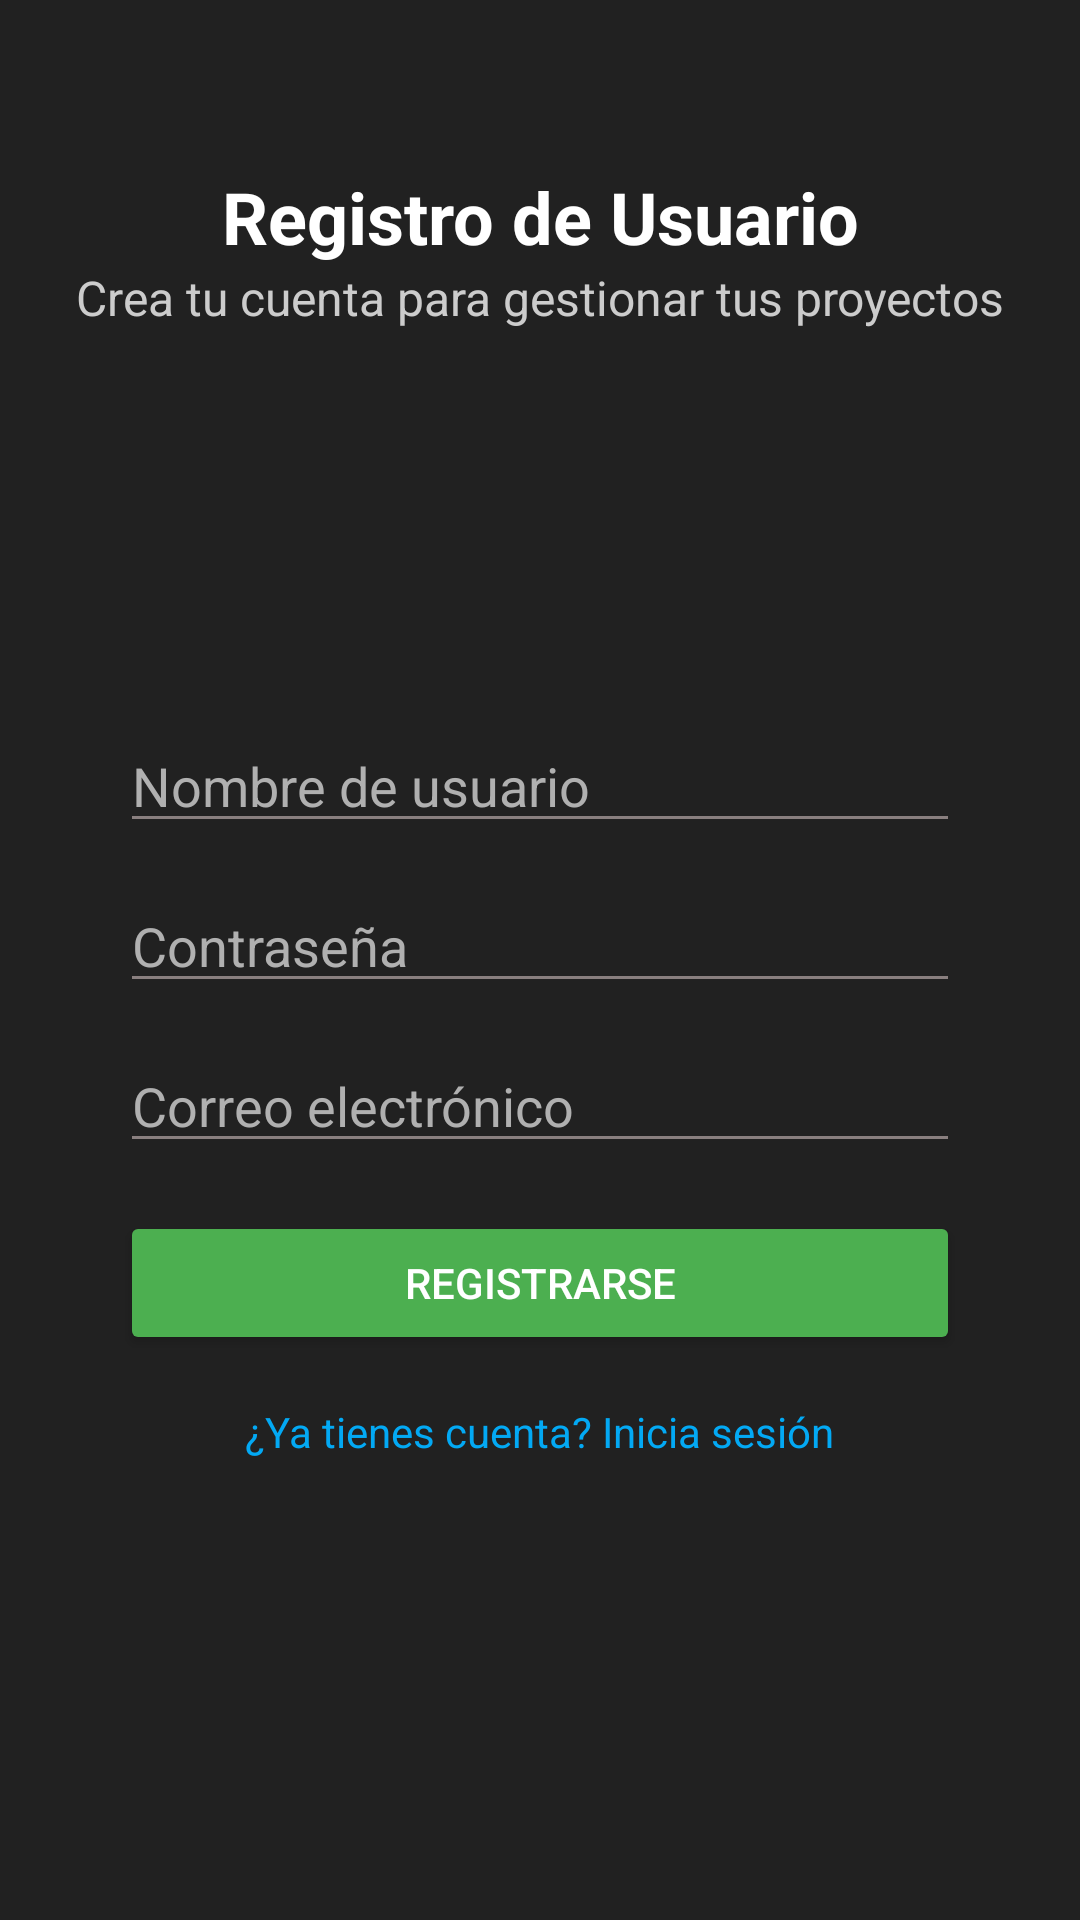

Write the Android layout XML for this screen, with the resource values it uses.
<!-- AndroidManifest.xml: application theme Theme.ProyectosPersonales -->
<!-- res/layout/activity_register.xml -->
<?xml version="1.0" encoding="utf-8"?>
<androidx.constraintlayout.widget.ConstraintLayout
    xmlns:android="http://schemas.android.com/apk/res/android"
    xmlns:app="http://schemas.android.com/apk/res-auto"
    android:layout_width="match_parent"
    android:layout_height="match_parent"
    android:padding="24dp"
    android:background="#212121">

    
    <TextView
        android:id="@+id/tv_title_register"
        android:layout_width="wrap_content"
        android:layout_height="wrap_content"
        android:text="Registro de Usuario"
        android:textSize="24sp"
        android:textStyle="bold"
        android:textColor="#FFFFFF"
        android:textAlignment="center"
        app:layout_constraintTop_toTopOf="parent"
        app:layout_constraintStart_toStartOf="parent"
        app:layout_constraintEnd_toEndOf="parent"
        android:layout_marginTop="32dp"
        android:layout_marginBottom="8dp" />

    
    <TextView
        android:id="@+id/tv_subtitle_register"
        android:layout_width="wrap_content"
        android:layout_height="wrap_content"
        android:text="Crea tu cuenta para gestionar tus proyectos"
        android:textSize="16sp"
        android:textColor="#CCCCCC"
        android:textAlignment="center"
        app:layout_constraintTop_toBottomOf="@id/tv_title_register"
        app:layout_constraintStart_toStartOf="parent"
        app:layout_constraintEnd_toEndOf="parent"
        android:layout_marginBottom="24dp" />

    
    <LinearLayout
        android:id="@+id/ll_register_container"
        android:layout_width="0dp"
        android:layout_height="wrap_content"
        android:orientation="vertical"
        android:gravity="center"
        android:padding="16dp"
        app:layout_constraintTop_toBottomOf="@id/tv_subtitle_register"
        app:layout_constraintStart_toStartOf="parent"
        app:layout_constraintEnd_toEndOf="parent"
        app:layout_constraintBottom_toBottomOf="parent">

        <EditText
            android:id="@+id/et_username"
            android:layout_width="match_parent"
            android:layout_height="wrap_content"
            android:hint="Nombre de usuario"
            android:inputType="text"
            android:textColor="#FFFFFF"
            android:textColorHint="#B0B0B0"
            android:backgroundTint="#897F7F"
            android:layout_marginBottom="12dp" />

        <EditText
            android:id="@+id/et_password"
            android:layout_width="match_parent"
            android:layout_height="wrap_content"
            android:hint="Contraseña"
            android:inputType="textPassword"
            android:textColor="#FFFFFF"
            android:textColorHint="#B0B0B0"
            android:backgroundTint="#897F7F"
            android:layout_marginBottom="12dp" />

        <EditText
            android:id="@+id/et_email"
            android:layout_width="match_parent"
            android:layout_height="wrap_content"
            android:hint="Correo electrónico"
            android:inputType="textEmailAddress"
            android:textColor="#FFFFFF"
            android:textColorHint="#B0B0B0"
            android:backgroundTint="#897F7F"
            android:layout_marginBottom="16dp" />

        <Button
            android:id="@+id/btn_register"
            android:layout_width="match_parent"
            android:layout_height="wrap_content"
            android:text="Registrarse"
            android:textColor="#FFFFFF"
            android:backgroundTint="#4CAF50"
            android:layout_marginBottom="16dp" />

        <TextView
            android:id="@+id/tv_login"
            android:layout_width="wrap_content"
            android:layout_height="wrap_content"
            android:text="¿Ya tienes cuenta? Inicia sesión"
            android:textColor="#03A9F4"
            android:layout_gravity="center" />

    </LinearLayout>

</androidx.constraintlayout.widget.ConstraintLayout>
<!-- resources referenced by this layout -->
<resources>
  <style name="Theme.ProyectosPersonales" parent="Base.Theme.ProyectosPersonales" />
  <style name="Base.Theme.ProyectosPersonales" parent="Theme.Material3.DayNight.NoActionBar">
          
          
      </style>
</resources>
